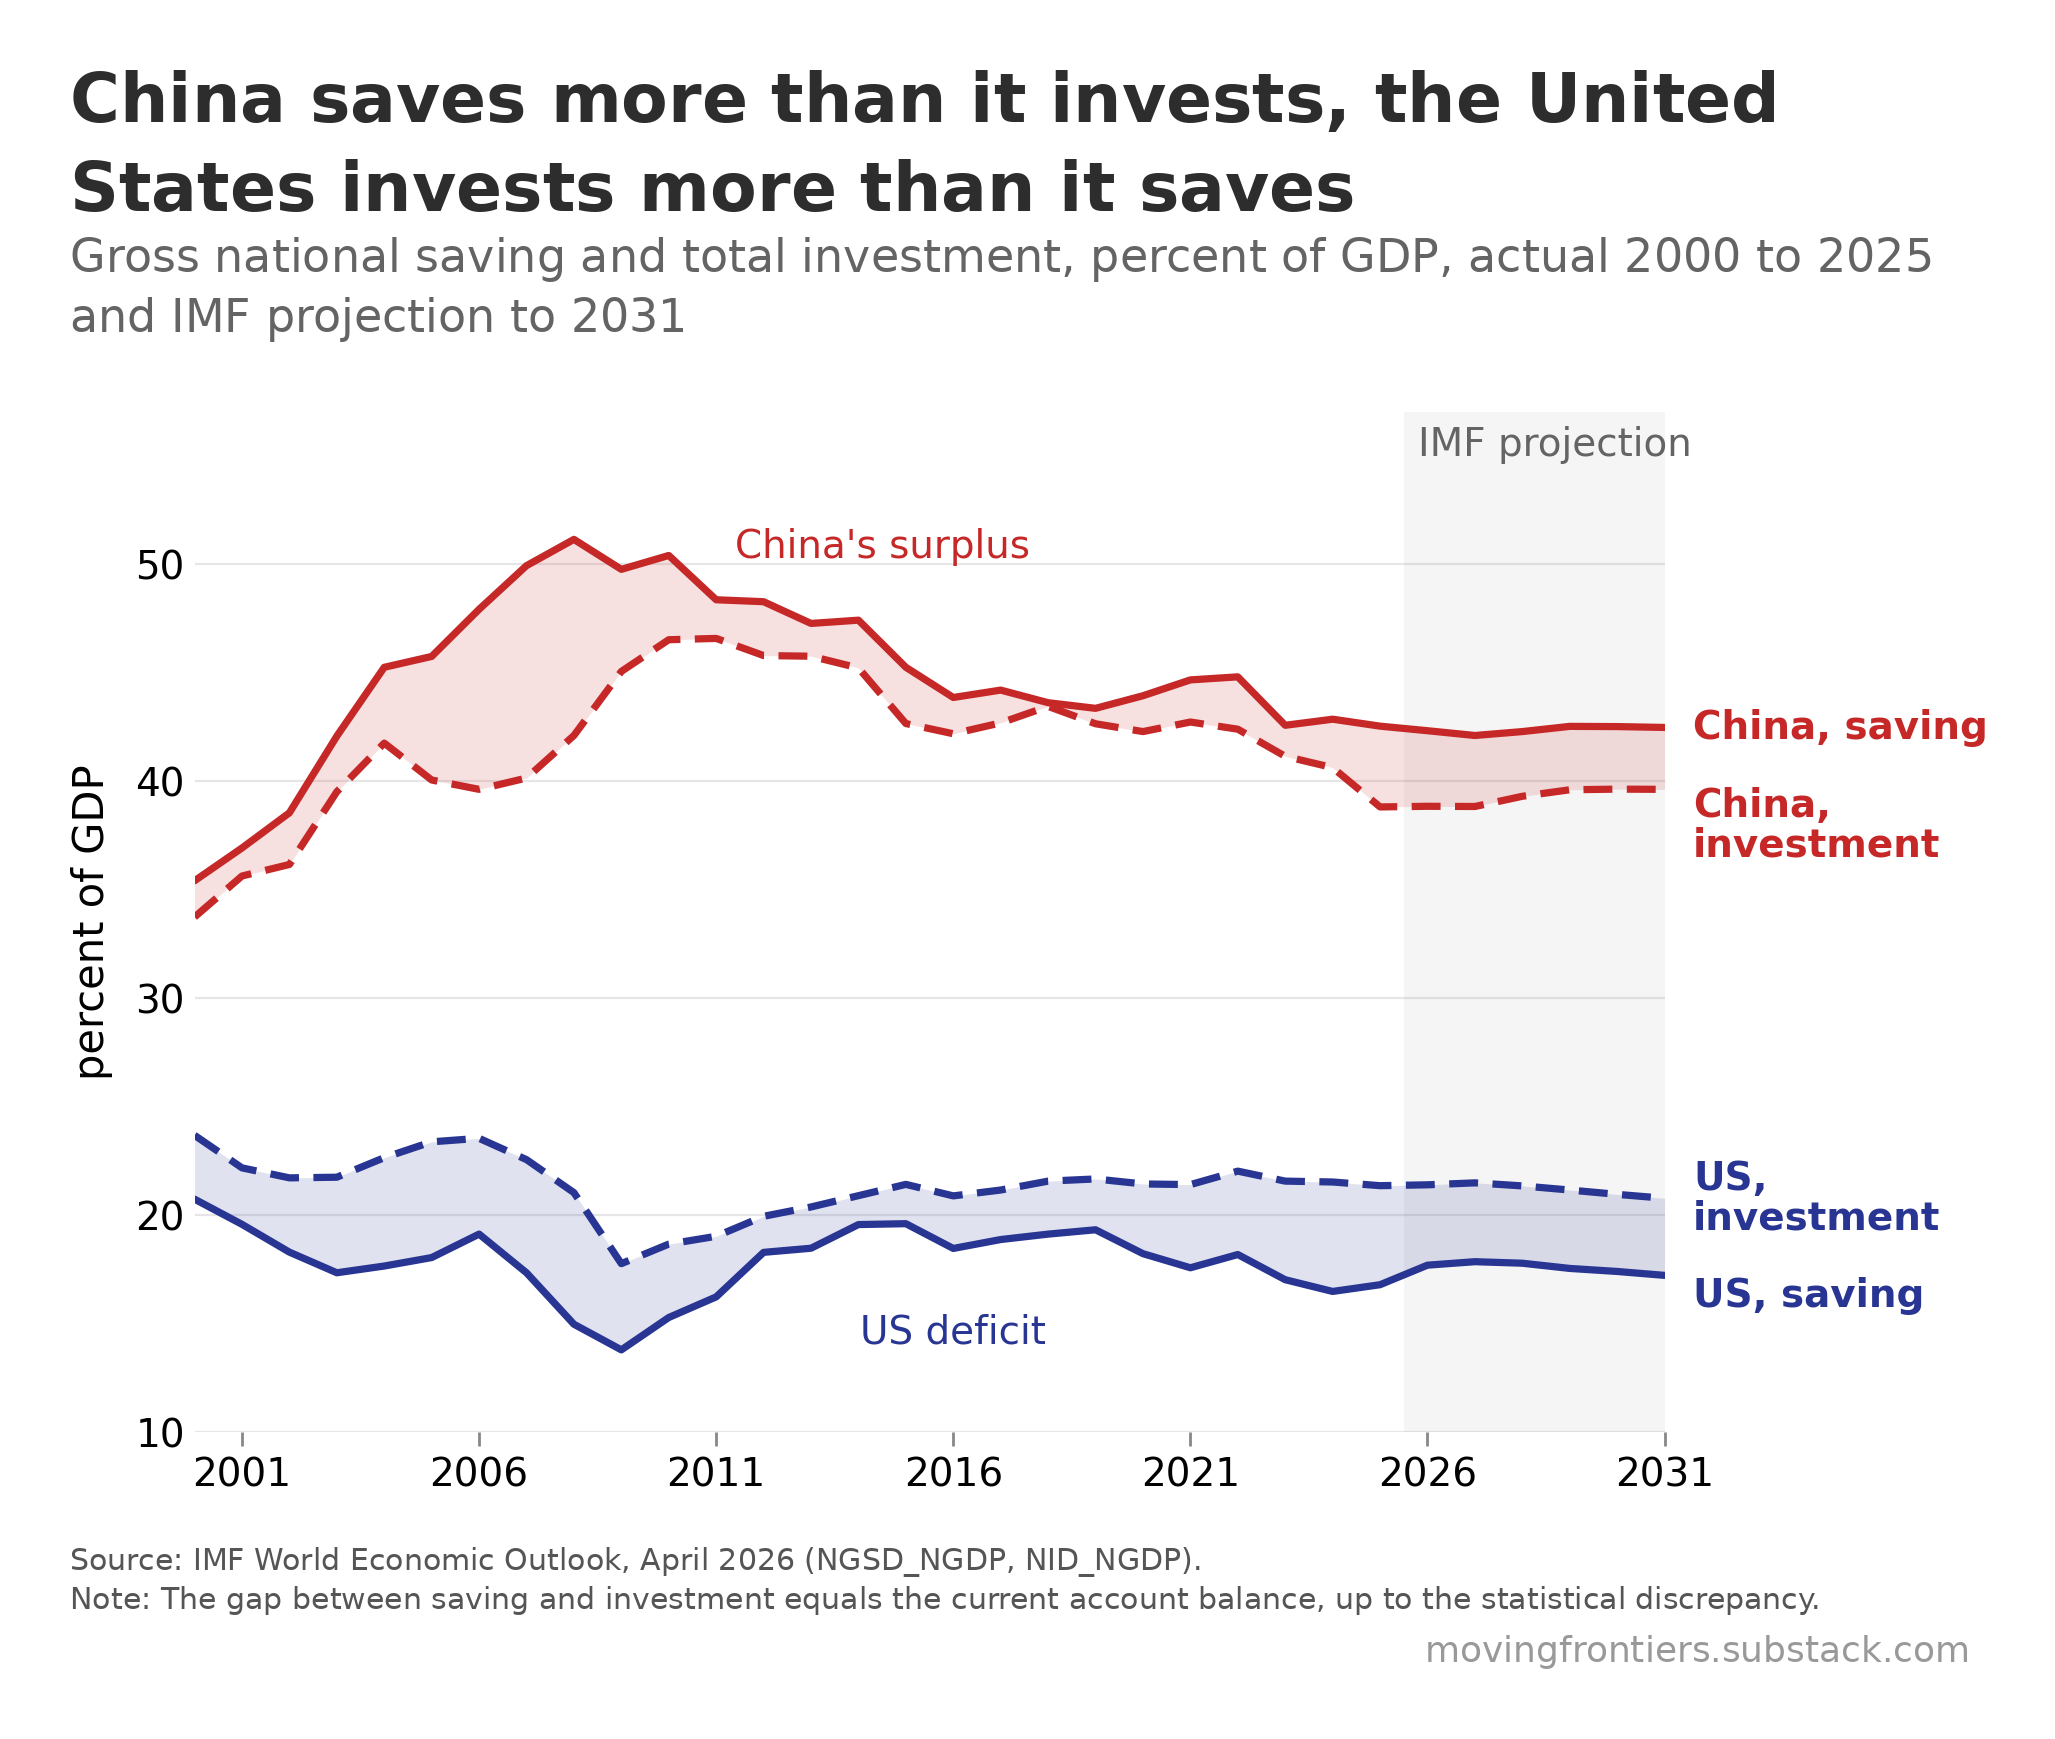

The file beside this chart, header and first rows:
, china_saving, china_investment, china_ca, us_saving, us_investment, us_ca
2000, 35.4, 33.73, 1.67, 20.74, 23.68, -3.92
2001, 36.91, 35.62, 1.29, 19.58, 22.18, -3.72
2002, 38.53, 36.15, 2.38, 18.3, 21.72, -4.17
2003, 42.06, 39.5, 2.56, 17.35, 21.75, -4.56
2004, 45.23, 41.74, 3.48, 17.66, 22.65, -5.2
2005, 45.73, 40.04, 5.69, 18.05, 23.38, -5.75
2006, 47.9, 39.61, 8.28, 19.13, 23.54, -5.91
2007, 49.91, 40.13, 9.77, 17.35, 22.56, -5.09
2008, 51.12, 42.09, 9.03, 14.98, 21.04, -4.72
2009, 49.74, 45.04, 4.7, 13.8, 17.77, -2.62
2010, 50.38, 46.5, 3.87, 15.29, 18.67, -2.87
2011, 48.34, 46.56, 1.78, 16.24, 19.03, -2.92
2012, 48.25, 45.77, 2.48, 18.29, 19.95, -2.57
2013, 47.25, 45.74, 1.51, 18.48, 20.38, -2.01
2014, 47.4, 45.2, 2.21, 19.57, 20.9, -2.1
2015, 45.23, 42.64, 2.59, 19.61, 21.42, -2.23
2016, 43.84, 42.17, 1.67, 18.47, 20.89, -2.11
2017, 44.18, 42.67, 1.51, 18.88, 21.16, -1.87
2018, 43.6, 43.43, 0.17, 19.13, 21.57, -2.12
2019, 43.34, 42.63, 0.7, 19.33, 21.67, -2.05
2020, 43.92, 42.27, 1.65, 18.23, 21.44, -2.78
2021, 44.65, 42.71, 1.94, 17.58, 21.41, -3.62
2022, 44.79, 42.38, 2.42, 18.19, 22.03, -3.81
2023, 42.56, 41.13, 1.43, 17.03, 21.57, -3.34
2024, 42.84, 40.61, 2.24, 16.49, 21.53, -4.05
2025, 42.52, 38.8, 3.72, 16.8, 21.36, -3.63
2026, 42.31, 38.83, 3.48, 17.7, 21.4, -3.7
2027, 42.09, 38.82, 3.27, 17.86, 21.49, -3.63
2028, 42.27, 39.29, 2.98, 17.79, 21.35, -3.57
2029, 42.51, 39.59, 2.91, 17.55, 21.16, -3.62
2030, 42.5, 39.62, 2.88, 17.41, 20.96, -3.55
2031, 42.46, 39.61, 2.84, 17.23, 20.78, -3.56
